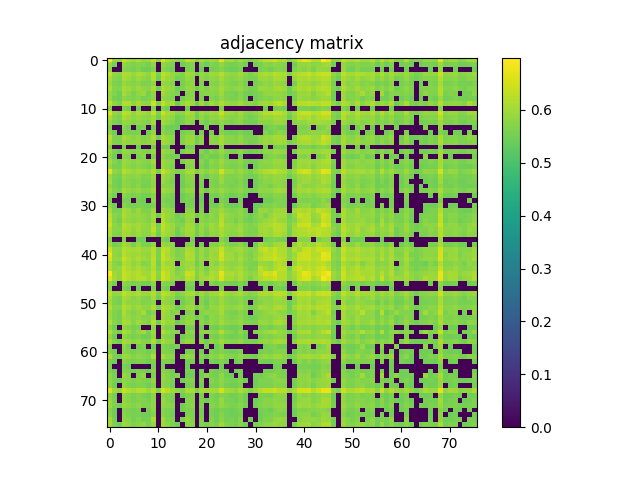

Values plotted in this chart, from the file beside it:
6.944099999999999717e-01, 5.917200000000000237e-01, 5.787299999999999667e-01, 6.362999999999999767e-01, 6.138000000000000123e-01, 5.997599999999999598e-01, 6.115899999999999670e-01, 5.915700000000000403e-01, 5.926099999999999701e-01, 6.328899999999999526e-01, 5.692099999999999937e-01, 6.626100000000000323e-01, 6.136300000000000088e-01, 5.909900000000000153e-01, 5.678400000000000114e-01, 5.814000000000000279e-01, 6.281400000000000317e-01, 6.142199999999999882e-01, 5.671000000000000485e-01, 6.036099999999999799e-01, 5.788400000000000212e-01, 6.028000000000000025e-01, 5.920199999999999907e-01, 6.656199999999999894e-01
5.917200000000000237e-01, 5.528800000000000381e-01, 0.000000000000000000e+00, 5.844300000000000050e-01, 5.719100000000000295e-01, 5.618300000000000516e-01, 5.710699999999999665e-01, 5.677400000000000224e-01, 5.563700000000000312e-01, 5.837999999999999856e-01, 0.000000000000000000e+00, 5.885700000000000376e-01, 5.730300000000000393e-01, 5.606299999999999617e-01, 0.000000000000000000e+00, 5.445799999999999530e-01, 5.624500000000000055e-01, 5.660500000000000531e-01, 0.000000000000000000e+00, 5.633599999999999719e-01, 5.454799999999999649e-01, 5.678299999999999459e-01, 5.577299999999999480e-01, 5.845599999999999685e-01
5.787299999999999667e-01, 0.000000000000000000e+00, 0.000000000000000000e+00, 5.719699999999999784e-01, 5.639399999999999968e-01, 5.566999999999999726e-01, 5.656900000000000261e-01, 5.453700000000000214e-01, 5.485999999999999766e-01, 5.648100000000000342e-01, 0.000000000000000000e+00, 5.721399999999999819e-01, 5.621000000000000441e-01, 5.490500000000000380e-01, 0.000000000000000000e+00, 0.000000000000000000e+00, 5.601599999999999913e-01, 5.637600000000000389e-01, 0.000000000000000000e+00, 5.475299999999999612e-01, 0.000000000000000000e+00, 5.540199999999999569e-01, 5.545499999999999874e-01, 5.691000000000000503e-01
6.362999999999999767e-01, 5.844300000000000050e-01, 5.719699999999999784e-01, 6.156000000000000361e-01, 6.093499999999999472e-01, 5.898700000000000054e-01, 6.088200000000000278e-01, 6.014300000000000201e-01, 5.839499999999999691e-01, 6.210299999999999709e-01, 5.586299999999999599e-01, 6.320799999999999752e-01, 6.119799999999999685e-01, 5.908099999999999463e-01, 5.719199999999999839e-01, 5.661399999999999766e-01, 6.063100000000000156e-01, 5.971100000000000296e-01, 5.530599999999999961e-01, 5.914599999999999858e-01, 5.757600000000000495e-01, 5.973199999999999621e-01, 5.933699999999999530e-01, 6.248500000000000165e-01
6.138000000000000123e-01, 5.719100000000000295e-01, 5.639399999999999968e-01, 6.093499999999999472e-01, 6.000799999999999468e-01, 5.755099999999999660e-01, 5.991699999999999804e-01, 5.833800000000000097e-01, 5.695599999999999552e-01, 6.177500000000000213e-01, 5.472000000000000197e-01, 6.178299999999999903e-01, 5.942600000000000104e-01, 5.846000000000000085e-01, 5.518800000000000372e-01, 5.612599999999999811e-01, 5.899999999999999689e-01, 5.807799999999999629e-01, 0.000000000000000000e+00, 5.832199999999999607e-01, 5.636900000000000244e-01, 5.853000000000000425e-01, 5.766499999999999959e-01, 6.011699999999999822e-01
5.997599999999999598e-01, 5.618300000000000516e-01, 5.566999999999999726e-01, 5.898700000000000054e-01, 5.755000000000000115e-01, 5.679199999999999804e-01, 5.780100000000000238e-01, 5.602000000000000313e-01, 5.649499999999999522e-01, 5.837200000000000166e-01, 0.000000000000000000e+00, 5.859400000000000164e-01, 5.806999999999999940e-01, 5.677999999999999714e-01, 0.000000000000000000e+00, 5.577900000000000080e-01, 5.756400000000000405e-01, 5.865399999999999503e-01, 0.000000000000000000e+00, 5.663599999999999746e-01, 0.000000000000000000e+00, 5.731600000000000028e-01, 5.657799999999999496e-01, 5.905500000000000194e-01
6.115899999999999670e-01, 5.710699999999999665e-01, 5.656900000000000261e-01, 6.088200000000000278e-01, 5.991699999999999804e-01, 5.780100000000000238e-01, 5.981199999999999850e-01, 5.815200000000000369e-01, 5.735299999999999843e-01, 6.097000000000000197e-01, 5.480199999999999516e-01, 6.125000000000000444e-01, 5.940600000000000325e-01, 5.850400000000000045e-01, 5.481200000000000516e-01, 5.633000000000000229e-01, 5.876000000000000112e-01, 5.872600000000000042e-01, 5.447400000000000020e-01, 5.809800000000000519e-01, 5.614900000000000446e-01, 5.843300000000000161e-01, 5.777299999999999658e-01, 6.026599999999999735e-01
5.915700000000000403e-01, 5.677400000000000224e-01, 5.453700000000000214e-01, 6.014300000000000201e-01, 5.833800000000000097e-01, 5.602000000000000313e-01, 5.815200000000000369e-01, 5.936000000000000165e-01, 5.557600000000000318e-01, 5.859600000000000364e-01, 0.000000000000000000e+00, 6.028799999999999715e-01, 5.809699999999999864e-01, 5.718100000000000405e-01, 5.609600000000000142e-01, 0.000000000000000000e+00, 5.672300000000000120e-01, 5.748100000000000431e-01, 0.000000000000000000e+00, 5.688400000000000123e-01, 5.742399999999999727e-01, 5.751600000000000046e-01, 5.690300000000000358e-01, 5.998900000000000343e-01
5.926099999999999701e-01, 5.563700000000000312e-01, 5.485999999999999766e-01, 5.839499999999999691e-01, 5.695599999999999552e-01, 5.649499999999999522e-01, 5.735299999999999843e-01, 5.557600000000000318e-01, 5.602800000000000002e-01, 5.801500000000000545e-01, 0.000000000000000000e+00, 5.818699999999999983e-01, 5.748600000000000376e-01, 5.626100000000000545e-01, 0.000000000000000000e+00, 5.525600000000000511e-01, 5.744599999999999707e-01, 5.794200000000000461e-01, 0.000000000000000000e+00, 5.634000000000000119e-01, 0.000000000000000000e+00, 5.693700000000000427e-01, 5.589199999999999724e-01, 5.849600000000000355e-01
6.328899999999999526e-01, 5.837999999999999856e-01, 5.648100000000000342e-01, 6.210299999999999709e-01, 6.177500000000000213e-01, 5.837200000000000166e-01, 6.097000000000000197e-01, 5.859600000000000364e-01, 5.801500000000000545e-01, 6.483700000000000019e-01, 5.589899999999999869e-01, 6.374199999999999866e-01, 5.991199999999999859e-01, 6.095800000000000107e-01, 5.476999999999999647e-01, 5.872199999999999642e-01, 6.132800000000000473e-01, 5.969900000000000206e-01, 5.469100000000000072e-01, 5.974099999999999966e-01, 5.618499999999999606e-01, 6.006000000000000227e-01, 5.834399999999999586e-01, 6.160299999999999665e-01
5.692099999999999937e-01, 0.000000000000000000e+00, 0.000000000000000000e+00, 5.586299999999999599e-01, 5.472000000000000197e-01, 0.000000000000000000e+00, 5.480199999999999516e-01, 0.000000000000000000e+00, 0.000000000000000000e+00, 5.589899999999999869e-01, 0.000000000000000000e+00, 5.611500000000000377e-01, 5.459500000000000464e-01, 0.000000000000000000e+00, 0.000000000000000000e+00, 0.000000000000000000e+00, 5.452200000000000379e-01, 0.000000000000000000e+00, 0.000000000000000000e+00, 0.000000000000000000e+00, 0.000000000000000000e+00, 0.000000000000000000e+00, 0.000000000000000000e+00, 5.571399999999999686e-01
6.626100000000000323e-01, 5.885700000000000376e-01, 5.721399999999999819e-01, 6.320799999999999752e-01, 6.178299999999999903e-01, 5.859400000000000164e-01, 6.125000000000000444e-01, 6.028799999999999715e-01, 5.818699999999999983e-01, 6.374199999999999866e-01, 5.611500000000000377e-01, 6.463799999999999546e-01, 6.073199999999999710e-01, 6.008400000000000407e-01, 5.707799999999999541e-01, 5.771899999999999809e-01, 6.110100000000000531e-01, 6.042999999999999483e-01, 5.535900000000000265e-01, 5.976799999999999891e-01, 5.804099999999999815e-01, 5.993800000000000239e-01, 5.906500000000000083e-01, 6.427199999999999580e-01
6.136300000000000088e-01, 5.730300000000000393e-01, 5.621000000000000441e-01, 6.119799999999999685e-01, 5.942600000000000104e-01, 5.806999999999999940e-01, 5.940600000000000325e-01, 5.809699999999999864e-01, 5.748600000000000376e-01, 5.991100000000000314e-01, 5.459399999999999809e-01, 6.073199999999999710e-01, 5.942100000000000160e-01, 5.806999999999999940e-01, 5.505100000000000549e-01, 5.603799999999999892e-01, 5.871199999999999752e-01, 5.916000000000000147e-01, 5.477699999999999791e-01, 5.818100000000000493e-01, 5.609899999999999887e-01, 5.838999999999999746e-01, 5.772000000000000464e-01, 6.053399999999999892e-01
5.909900000000000153e-01, 5.606299999999999617e-01, 5.490500000000000380e-01, 5.908099999999999463e-01, 5.846000000000000085e-01, 5.677999999999999714e-01, 5.850400000000000045e-01, 5.718100000000000405e-01, 5.626100000000000545e-01, 6.095800000000000107e-01, 0.000000000000000000e+00, 6.008400000000000407e-01, 5.806999999999999940e-01, 5.698800000000000532e-01, 5.443299999999999805e-01, 5.591899999999999649e-01, 5.808100000000000485e-01, 5.721899999999999764e-01, 0.000000000000000000e+00, 5.714299999999999935e-01, 5.520199999999999552e-01, 5.731300000000000283e-01, 5.643799999999999928e-01, 5.822899999999999743e-01
5.678400000000000114e-01, 0.000000000000000000e+00, 0.000000000000000000e+00, 5.719199999999999839e-01, 5.518800000000000372e-01, 0.000000000000000000e+00, 5.481200000000000516e-01, 5.609499999999999487e-01, 0.000000000000000000e+00, 5.476999999999999647e-01, 0.000000000000000000e+00, 5.707799999999999541e-01, 5.505100000000000549e-01, 5.443299999999999805e-01, 5.444400000000000350e-01, 0.000000000000000000e+00, 0.000000000000000000e+00, 0.000000000000000000e+00, 0.000000000000000000e+00, 0.000000000000000000e+00, 5.553700000000000303e-01, 0.000000000000000000e+00, 0.000000000000000000e+00, 5.633700000000000374e-01
5.814000000000000279e-01, 5.445799999999999530e-01, 0.000000000000000000e+00, 5.661399999999999766e-01, 5.612599999999999811e-01, 5.577900000000000080e-01, 5.633000000000000229e-01, 0.000000000000000000e+00, 5.525600000000000511e-01, 5.872199999999999642e-01, 0.000000000000000000e+00, 5.771899999999999809e-01, 5.603799999999999892e-01, 5.591899999999999649e-01, 0.000000000000000000e+00, 5.548399999999999999e-01, 5.674200000000000355e-01, 5.689400000000000013e-01, 0.000000000000000000e+00, 5.588999999999999524e-01, 0.000000000000000000e+00, 5.583200000000000385e-01, 0.000000000000000000e+00, 5.693099999999999827e-01
6.281400000000000317e-01, 5.624500000000000055e-01, 5.601599999999999913e-01, 6.063100000000000156e-01, 5.899999999999999689e-01, 5.756400000000000405e-01, 5.876000000000000112e-01, 5.672300000000000120e-01, 5.744599999999999707e-01, 6.132800000000000473e-01, 5.452200000000000379e-01, 6.110100000000000531e-01, 5.871199999999999752e-01, 5.808100000000000485e-01, 0.000000000000000000e+00, 5.674200000000000355e-01, 5.917700000000000182e-01, 5.925399999999999556e-01, 5.482399999999999496e-01, 5.830100000000000282e-01, 0.000000000000000000e+00, 5.842199999999999616e-01, 5.695599999999999552e-01, 6.065199999999999481e-01
6.142199999999999882e-01, 5.660500000000000531e-01, 5.637600000000000389e-01, 5.971100000000000296e-01, 5.807799999999999629e-01, 5.865399999999999503e-01, 5.872600000000000042e-01, 5.748100000000000431e-01, 5.794200000000000461e-01, 5.969900000000000206e-01, 0.000000000000000000e+00, 6.042999999999999483e-01, 5.916099999999999692e-01, 5.721899999999999764e-01, 0.000000000000000000e+00, 5.689400000000000013e-01, 5.925399999999999556e-01, 5.968299999999999716e-01, 5.505799999999999583e-01, 5.799400000000000110e-01, 0.000000000000000000e+00, 5.818400000000000238e-01, 5.750399999999999956e-01, 6.069600000000000550e-01
5.671000000000000485e-01, 0.000000000000000000e+00, 0.000000000000000000e+00, 5.530599999999999961e-01, 0.000000000000000000e+00, 0.000000000000000000e+00, 5.447400000000000020e-01, 0.000000000000000000e+00, 0.000000000000000000e+00, 5.469100000000000072e-01, 0.000000000000000000e+00, 5.535900000000000265e-01, 5.477699999999999791e-01, 0.000000000000000000e+00, 0.000000000000000000e+00, 0.000000000000000000e+00, 5.482399999999999496e-01, 5.505799999999999583e-01, 0.000000000000000000e+00, 0.000000000000000000e+00, 0.000000000000000000e+00, 0.000000000000000000e+00, 0.000000000000000000e+00, 5.608499999999999597e-01
6.036099999999999799e-01, 5.633599999999999719e-01, 5.475299999999999612e-01, 5.914599999999999858e-01, 5.832199999999999607e-01, 5.663599999999999746e-01, 5.809800000000000519e-01, 5.688400000000000123e-01, 5.634000000000000119e-01, 5.974099999999999966e-01, 0.000000000000000000e+00, 5.976799999999999891e-01, 5.818100000000000493e-01, 5.714299999999999935e-01, 0.000000000000000000e+00, 5.588999999999999524e-01, 5.830100000000000282e-01, 5.799400000000000110e-01, 0.000000000000000000e+00, 5.719199999999999839e-01, 5.487900000000000000e-01, 5.744599999999999707e-01, 5.639499999999999513e-01, 5.934599999999999875e-01
5.788400000000000212e-01, 5.454799999999999649e-01, 0.000000000000000000e+00, 5.757600000000000495e-01, 5.636900000000000244e-01, 0.000000000000000000e+00, 5.614900000000000446e-01, 5.742399999999999727e-01, 0.000000000000000000e+00, 5.618499999999999606e-01, 0.000000000000000000e+00, 5.804099999999999815e-01, 5.609899999999999887e-01, 5.520199999999999552e-01, 5.553700000000000303e-01, 0.000000000000000000e+00, 0.000000000000000000e+00, 0.000000000000000000e+00, 0.000000000000000000e+00, 5.487900000000000000e-01, 5.661399999999999766e-01, 5.508199999999999763e-01, 5.468399999999999928e-01, 5.750499999999999501e-01
6.028000000000000025e-01, 5.678299999999999459e-01, 5.540199999999999569e-01, 5.973199999999999621e-01, 5.853000000000000425e-01, 5.731600000000000028e-01, 5.843399999999999705e-01, 5.751600000000000046e-01, 5.693700000000000427e-01, 6.005899999999999572e-01, 0.000000000000000000e+00, 5.993800000000000239e-01, 5.838999999999999746e-01, 5.731300000000000283e-01, 0.000000000000000000e+00, 5.583200000000000385e-01, 5.842199999999999616e-01, 5.818400000000000238e-01, 0.000000000000000000e+00, 5.744599999999999707e-01, 5.508199999999999763e-01, 5.812899999999999734e-01, 5.681500000000000439e-01, 5.953399999999999803e-01
5.920199999999999907e-01, 5.577299999999999480e-01, 5.545400000000000329e-01, 5.933699999999999530e-01, 5.766499999999999959e-01, 5.657799999999999496e-01, 5.777299999999999658e-01, 5.690300000000000358e-01, 5.589300000000000379e-01, 5.834399999999999586e-01, 0.000000000000000000e+00, 5.906500000000000083e-01, 5.772000000000000464e-01, 5.643799999999999928e-01, 0.000000000000000000e+00, 0.000000000000000000e+00, 5.695599999999999552e-01, 5.750399999999999956e-01, 0.000000000000000000e+00, 5.639600000000000168e-01, 5.468399999999999928e-01, 5.681500000000000439e-01, 5.639300000000000423e-01, 5.859999999999999654e-01
6.656199999999999894e-01, 5.845599999999999685e-01, 5.691000000000000503e-01, 6.248500000000000165e-01, 6.011699999999999822e-01, 5.905500000000000194e-01, 6.026599999999999735e-01, 5.998900000000000343e-01, 5.849600000000000355e-01, 6.160299999999999665e-01, 5.571399999999999686e-01, 6.427199999999999580e-01, 6.053399999999999892e-01, 5.822899999999999743e-01, 5.633799999999999919e-01, 5.693099999999999827e-01, 6.065199999999999481e-01, 6.069600000000000550e-01, 5.608499999999999597e-01, 5.934599999999999875e-01, 5.750499999999999501e-01, 5.953399999999999803e-01, 5.859999999999999654e-01, 6.476800000000000335e-01
5.994899999999999674e-01, 5.616799999999999571e-01, 5.525299999999999656e-01, 5.917999999999999927e-01, 5.776499999999999968e-01, 5.739999999999999547e-01, 5.793399999999999661e-01, 5.647799999999999487e-01, 5.673599999999999755e-01, 5.904800000000000049e-01, 0.000000000000000000e+00, 5.935200000000000475e-01, 5.826599999999999557e-01, 5.664000000000000146e-01, 0.000000000000000000e+00, 5.550899999999999723e-01, 5.772800000000000153e-01, 5.761699999999999600e-01, 0.000000000000000000e+00, 5.701300000000000257e-01, 5.456299999999999484e-01, 5.727400000000000269e-01, 5.666299999999999670e-01, 5.942399999999999904e-01
6.074100000000000055e-01, 5.560599999999999987e-01, 5.441700000000000426e-01, 5.868799999999999573e-01, 5.721800000000000219e-01, 5.642599999999999838e-01, 5.718199999999999950e-01, 5.596100000000000518e-01, 5.595299999999999718e-01, 5.863000000000000433e-01, 0.000000000000000000e+00, 5.928900000000000281e-01, 5.725099999999999634e-01, 5.608899999999999997e-01, 0.000000000000000000e+00, 5.499000000000000554e-01, 5.740499999999999492e-01, 5.742899999999999672e-01, 0.000000000000000000e+00, 5.640699999999999603e-01, 0.000000000000000000e+00, 5.668800000000000505e-01, 5.579100000000000170e-01, 5.931699999999999751e-01
5.828699999999999992e-01, 5.545700000000000074e-01, 5.482399999999999496e-01, 5.847299999999999720e-01, 5.759499999999999620e-01, 5.611399999999999721e-01, 5.761100000000000110e-01, 5.515099999999999447e-01, 5.569199999999999706e-01, 5.829299999999999482e-01, 0.000000000000000000e+00, 5.786700000000000177e-01, 5.721800000000000219e-01, 5.682899999999999618e-01, 0.000000000000000000e+00, 5.494900000000000340e-01, 5.644099999999999673e-01, 5.725200000000000289e-01, 0.000000000000000000e+00, 5.612500000000000266e-01, 0.000000000000000000e+00, 5.659999999999999476e-01, 5.583399999999999475e-01, 5.718100000000000405e-01
6.022100000000000231e-01, 5.688699999999999868e-01, 5.578499999999999570e-01, 6.024899999999999700e-01, 5.894899999999999585e-01, 5.782300000000000217e-01, 5.897599999999999509e-01, 5.730600000000000138e-01, 5.732699999999999463e-01, 6.055399999999999672e-01, 0.000000000000000000e+00, 6.022100000000000231e-01, 5.878900000000000237e-01, 5.768499999999999739e-01, 0.000000000000000000e+00, 5.647900000000000142e-01, 5.882100000000000106e-01, 5.858900000000000219e-01, 0.000000000000000000e+00, 5.794700000000000406e-01, 5.502299999999999969e-01, 5.836700000000000221e-01, 5.707299999999999596e-01, 5.950499999999999678e-01
5.786700000000000177e-01, 5.495600000000000485e-01, 0.000000000000000000e+00, 5.776700000000000168e-01, 5.650600000000000067e-01, 5.576999999999999735e-01, 5.659800000000000386e-01, 5.529600000000000071e-01, 5.522000000000000242e-01, 5.733200000000000518e-01, 0.000000000000000000e+00, 5.751199999999999646e-01, 5.673200000000000465e-01, 5.550300000000000233e-01, 0.000000000000000000e+00, 5.445200000000000040e-01, 5.602200000000000513e-01, 5.675900000000000389e-01, 0.000000000000000000e+00, 5.564299999999999802e-01, 0.000000000000000000e+00, 5.592399999999999594e-01, 5.506699999999999928e-01, 5.733399999999999608e-01
5.628999999999999559e-01, 0.000000000000000000e+00, 0.000000000000000000e+00, 5.595299999999999718e-01, 5.576799999999999535e-01, 0.000000000000000000e+00, 5.562799999999999967e-01, 5.482900000000000551e-01, 0.000000000000000000e+00, 5.782000000000000473e-01, 0.000000000000000000e+00, 5.669699999999999740e-01, 5.529699999999999616e-01, 5.534299999999999775e-01, 0.000000000000000000e+00, 5.461599999999999788e-01, 5.612399999999999611e-01, 5.543900000000000494e-01, 0.000000000000000000e+00, 5.503900000000000459e-01, 0.000000000000000000e+00, 5.517900000000000027e-01, 0.000000000000000000e+00, 5.581000000000000405e-01
5.831300000000000372e-01, 5.493700000000000250e-01, 0.000000000000000000e+00, 5.754799999999999915e-01, 5.613700000000000356e-01, 5.552899999999999503e-01, 5.606299999999999617e-01, 5.585299999999999709e-01, 5.490599999999999925e-01, 5.666400000000000325e-01, 0.000000000000000000e+00, 5.758900000000000130e-01, 5.647499999999999742e-01, 5.518300000000000427e-01, 0.000000000000000000e+00, 0.000000000000000000e+00, 5.580500000000000460e-01, 5.610500000000000487e-01, 0.000000000000000000e+00, 5.575299999999999701e-01, 0.000000000000000000e+00, 5.584400000000000475e-01, 5.510399999999999743e-01, 5.823599999999999888e-01
6.083699999999999664e-01, 5.570599999999999996e-01, 5.593700000000000339e-01, 6.084600000000000009e-01, 5.930299999999999461e-01, 5.685099999999999598e-01, 5.927200000000000246e-01, 5.629800000000000360e-01, 5.634799999999999809e-01, 5.935099999999999820e-01, 0.000000000000000000e+00, 6.004599999999999937e-01, 5.845700000000000340e-01, 5.763800000000000034e-01, 0.000000000000000000e+00, 0.000000000000000000e+00, 5.764200000000000434e-01, 5.768199999999999994e-01, 0.000000000000000000e+00, 5.676099999999999479e-01, 0.000000000000000000e+00, 5.727400000000000269e-01, 5.724200000000000399e-01, 5.983199999999999630e-01
6.289099999999999691e-01, 5.744500000000000162e-01, 5.629600000000000160e-01, 6.132900000000000018e-01, 5.940900000000000070e-01, 5.855599999999999694e-01, 5.920100000000000362e-01, 5.832199999999999607e-01, 5.717900000000000205e-01, 6.013500000000000512e-01, 5.488899999999999890e-01, 6.205300000000000260e-01, 5.928999999999999826e-01, 5.793599999999999861e-01, 5.481300000000000061e-01, 5.650800000000000267e-01, 5.901999999999999469e-01, 5.959499999999999797e-01, 5.519399999999999862e-01, 5.805200000000000360e-01, 5.562799999999999967e-01, 5.841600000000000126e-01, 5.703899999999999526e-01, 6.151900000000000146e-01
6.308000000000000274e-01, 5.697699999999999987e-01, 5.525600000000000511e-01, 6.049999999999999822e-01, 5.866400000000000503e-01, 5.754099999999999770e-01, 5.845700000000000340e-01, 5.850300000000000500e-01, 5.670500000000000540e-01, 5.980900000000000105e-01, 0.000000000000000000e+00, 6.188500000000000112e-01, 5.888799999999999590e-01, 5.734700000000000353e-01, 5.599300000000000388e-01, 5.510300000000000198e-01, 5.891199999999999770e-01, 5.861199999999999743e-01, 0.000000000000000000e+00, 5.771300000000000319e-01, 5.654900000000000482e-01, 5.784599999999999742e-01, 5.710300000000000376e-01, 6.216399999999999704e-01
6.454699999999999882e-01, 5.824799999999999978e-01, 5.661800000000000166e-01, 6.267599999999999838e-01, 6.081400000000000139e-01, 5.923899999999999721e-01, 6.052699999999999747e-01, 5.879499999999999726e-01, 5.811600000000000099e-01, 6.186700000000000532e-01, 5.537400000000000100e-01, 6.345399999999999929e-01, 6.043100000000000138e-01, 5.935799999999999965e-01, 5.657299999999999551e-01, 5.664799999999999836e-01, 6.055199999999999472e-01, 5.977999999999999980e-01, 5.511599999999999833e-01, 5.941899999999999959e-01, 5.758100000000000440e-01, 5.960800000000000542e-01, 5.862100000000000088e-01, 6.300599999999999534e-01
6.214399999999999924e-01, 5.746200000000000196e-01, 5.724299999999999944e-01, 6.155500000000000416e-01, 6.079099999999999504e-01, 5.857900000000000329e-01, 6.072999999999999510e-01, 5.843699999999999450e-01, 5.824300000000000033e-01, 6.327800000000000091e-01, 5.574799999999999756e-01, 6.280299999999999772e-01, 6.027599999999999625e-01, 5.942300000000000360e-01, 5.525299999999999656e-01, 5.807099999999999485e-01, 6.040900000000000158e-01, 6.016700000000000381e-01, 5.551800000000000068e-01, 5.919299999999999562e-01, 5.625999999999999890e-01, 5.933399999999999785e-01, 5.857799999999999674e-01, 6.118799999999999795e-01
6.202100000000000390e-01, 5.691100000000000048e-01, 5.635999999999999899e-01, 6.114500000000000490e-01, 5.981400000000000050e-01, 5.786799999999999722e-01, 6.003800000000000248e-01, 5.765000000000000124e-01, 5.752300000000000191e-01, 6.100400000000000267e-01, 5.501000000000000334e-01, 6.133199999999999763e-01, 5.952600000000000113e-01, 5.889600000000000390e-01, 5.501500000000000279e-01, 5.682099999999999929e-01, 5.952300000000000368e-01, 5.942100000000000160e-01, 5.505799999999999583e-01, 5.845700000000000340e-01, 5.567600000000000326e-01, 5.868299999999999628e-01, 5.795000000000000151e-01, 6.083800000000000319e-01
5.701300000000000257e-01, 0.000000000000000000e+00, 0.000000000000000000e+00, 5.626600000000000490e-01, 0.000000000000000000e+00, 0.000000000000000000e+00, 5.442200000000000371e-01, 5.454499999999999904e-01, 0.000000000000000000e+00, 0.000000000000000000e+00, 0.000000000000000000e+00, 5.619100000000000206e-01, 5.470000000000000417e-01, 0.000000000000000000e+00, 0.000000000000000000e+00, 0.000000000000000000e+00, 0.000000000000000000e+00, 5.593099999999999739e-01, 0.000000000000000000e+00, 0.000000000000000000e+00, 0.000000000000000000e+00, 0.000000000000000000e+00, 0.000000000000000000e+00, 5.698900000000000077e-01
5.980799999999999450e-01, 5.511800000000000033e-01, 5.611199999999999521e-01, 6.053800000000000292e-01, 5.883300000000000196e-01, 5.546600000000000419e-01, 5.911499999999999533e-01, 5.614999999999999991e-01, 5.548300000000000454e-01, 5.864700000000000468e-01, 0.000000000000000000e+00, 5.947099999999999609e-01, 5.804899999999999505e-01, 5.766299999999999759e-01, 0.000000000000000000e+00, 0.000000000000000000e+00, 5.625400000000000400e-01, 5.753500000000000281e-01, 0.000000000000000000e+00, 5.583500000000000130e-01, 0.000000000000000000e+00, 5.657699999999999951e-01, 5.685599999999999543e-01, 5.954199999999999493e-01
6.456899999999999862e-01, 5.844599999999999795e-01, 5.815399999999999459e-01, 6.215300000000000269e-01, 6.100299999999999612e-01, 6.045700000000000518e-01, 6.130400000000000293e-01, 5.940100000000000380e-01, 5.945500000000000229e-01, 6.231200000000000072e-01, 5.621399999999999730e-01, 6.313800000000000523e-01, 6.171699999999999964e-01, 5.867499999999999938e-01, 5.641100000000000003e-01, 5.714599999999999680e-01, 6.131799999999999473e-01, 6.037500000000000089e-01, 5.591000000000000414e-01, 5.969200000000000061e-01, 5.699400000000000022e-01, 5.999900000000000233e-01, 5.981800000000000450e-01, 6.361999999999999877e-01
6.721200000000000507e-01, 5.846700000000000230e-01, 5.721600000000000019e-01, 6.265399999999999858e-01, 6.040100000000000469e-01, 5.926500000000000101e-01, 6.052199999999999802e-01, 5.904800000000000049e-01, 5.854800000000000004e-01, 6.222199999999999953e-01, 5.582599999999999785e-01, 6.407199999999999562e-01, 6.098700000000000232e-01, 5.857900000000000329e-01, 5.616799999999999571e-01, 5.722500000000000364e-01, 6.189799999999999747e-01, 6.091199999999999948e-01, 5.599600000000000133e-01, 5.930100000000000371e-01, 5.664000000000000146e-01, 5.957700000000000218e-01, 5.882600000000000051e-01, 6.500599999999999712e-01
6.583299999999999708e-01, 5.901899999999999924e-01, 5.877900000000000347e-01, 6.379899999999999460e-01, 6.144699999999999607e-01, 5.966200000000000392e-01, 6.160400000000000320e-01, 6.001300000000000523e-01, 5.890999999999999570e-01, 6.287500000000000311e-01, 5.589300000000000379e-01, 6.421700000000000186e-01, 6.176800000000000068e-01, 5.976900000000000546e-01, 5.710600000000000120e-01, 5.758900000000000130e-01, 6.156000000000000361e-01, 6.121100000000000430e-01, 5.620699999999999585e-01, 5.998999999999999888e-01, 5.769100000000000339e-01, 6.048000000000000043e-01, 5.972699999999999676e-01, 6.463299999999999601e-01
6.177799999999999958e-01, 5.753599999999999826e-01, 5.620100000000000096e-01, 6.155000000000000471e-01, 6.008499999999999952e-01, 5.816000000000000059e-01, 5.994300000000000184e-01, 5.685700000000000198e-01, 5.748400000000000176e-01, 6.238500000000000156e-01, 5.507800000000000473e-01, 6.186300000000000132e-01, 5.932899999999999840e-01, 5.941499999999999559e-01, 0.000000000000000000e+00, 5.822899999999999743e-01, 5.972199999999999731e-01, 5.950499999999999678e-01, 5.477499999999999591e-01, 5.858200000000000074e-01, 0.000000000000000000e+00, 5.877200000000000202e-01, 5.718100000000000405e-01, 6.024100000000000010e-01
6.169400000000000439e-01, 5.815299999999999914e-01, 5.889799999999999480e-01, 6.321900000000000297e-01, 6.132900000000000018e-01, 5.927099999999999591e-01, 6.149599999999999511e-01, 5.960600000000000342e-01, 5.854099999999999859e-01, 6.175500000000000433e-01, 5.618100000000000316e-01, 6.253499999999999615e-01, 6.124100000000000099e-01, 6.027700000000000280e-01, 5.573500000000000121e-01, 5.769499999999999629e-01, 5.974899999999999656e-01, 6.078700000000000214e-01, 5.669800000000000395e-01, 5.910999999999999588e-01, 5.587600000000000344e-01, 5.953100000000000058e-01, 5.944700000000000539e-01, 6.211699999999999999e-01
6.988100000000000422e-01, 5.995399999999999618e-01, 5.865399999999999503e-01, 6.388300000000000090e-01, 6.202199999999999935e-01, 6.101199999999999957e-01, 6.237099999999999866e-01, 6.026000000000000245e-01, 5.974199999999999511e-01, 6.323600000000000332e-01, 5.739600000000000257e-01, 6.526300000000000434e-01, 6.240900000000000336e-01, 5.967700000000000227e-01, 5.683099999999999818e-01, 5.855000000000000204e-01, 6.417000000000000481e-01, 6.307500000000000329e-01, 5.695000000000000062e-01, 6.035500000000000309e-01, 5.735099999999999643e-01, 6.133499999999999508e-01, 6.028700000000000170e-01, 6.705299999999999594e-01
6.681799999999999962e-01, 6.035500000000000309e-01, 5.837900000000000311e-01, 6.406800000000000272e-01, 6.195899999999999741e-01, 6.080799999999999539e-01, 6.203600000000000225e-01, 6.206599999999999895e-01, 5.982600000000000140e-01, 6.306699999999999529e-01, 5.654000000000000137e-01, 6.542599999999999527e-01, 6.278000000000000247e-01, 5.936399999999999455e-01, 5.872899999999999787e-01, 5.745400000000000507e-01, 6.266300000000000203e-01, 6.152900000000000036e-01, 5.604799999999999782e-01, 6.047900000000000498e-01, 6.013300000000000312e-01, 6.150499999999999856e-01, 6.025899999999999590e-01, 6.614700000000000024e-01
5.813099999999999934e-01, 5.511599999999999833e-01, 0.000000000000000000e+00, 5.813399999999999679e-01, 5.701100000000000056e-01, 5.563399999999999457e-01, 5.656099999999999461e-01, 5.530000000000000471e-01, 5.512200000000000433e-01, 5.790999999999999481e-01, 0.000000000000000000e+00, 5.758299999999999530e-01, 5.661899999999999711e-01, 5.625400000000000400e-01, 0.000000000000000000e+00, 0.000000000000000000e+00, 5.635900000000000354e-01, 5.645700000000000163e-01, 0.000000000000000000e+00, 5.572799999999999976e-01, 0.000000000000000000e+00, 5.640100000000000113e-01, 5.505799999999999583e-01, 5.696299999999999697e-01
5.743899999999999562e-01, 0.000000000000000000e+00, 0.000000000000000000e+00, 5.609300000000000397e-01, 5.466400000000000148e-01, 0.000000000000000000e+00, 5.473000000000000087e-01, 0.000000000000000000e+00, 0.000000000000000000e+00, 5.549899999999999833e-01, 0.000000000000000000e+00, 5.575099999999999500e-01, 5.467400000000000038e-01, 0.000000000000000000e+00, 0.000000000000000000e+00, 0.000000000000000000e+00, 5.503599999999999604e-01, 5.499100000000000099e-01, 0.000000000000000000e+00, 0.000000000000000000e+00, 0.000000000000000000e+00, 0.000000000000000000e+00, 0.000000000000000000e+00, 5.582300000000000040e-01
6.327599999999999891e-01, 5.846000000000000085e-01, 5.893500000000000405e-01, 6.309299999999999908e-01, 6.099799999999999667e-01, 5.982100000000000195e-01, 6.153199999999999781e-01, 5.941400000000000015e-01, 5.926599999999999646e-01, 6.193699999999999761e-01, 5.630600000000000049e-01, 6.298899999999999499e-01, 6.150200000000000111e-01, 5.951100000000000279e-01, 5.627199999999999980e-01, 5.766200000000000214e-01, 6.053199999999999692e-01, 6.105500000000000371e-01, 5.678900000000000059e-01, 5.996500000000000163e-01, 5.718499999999999694e-01, 5.988700000000000134e-01, 5.959400000000000253e-01, 6.265300000000000313e-01
6.110999999999999766e-01, 5.667999999999999705e-01, 5.574700000000000211e-01, 6.076599999999999779e-01, 5.940699999999999870e-01, 5.727700000000000014e-01, 5.888499999999999845e-01, 5.679199999999999804e-01, 5.647299999999999542e-01, 6.068200000000000260e-01, 5.486400000000000166e-01, 6.089200000000000168e-01, 5.849800000000000555e-01, 5.832199999999999607e-01, 5.470699999999999452e-01, 5.594000000000000083e-01, 5.813000000000000389e-01, 5.755099999999999660e-01, 0.000000000000000000e+00, 5.747100000000000541e-01, 5.555499999999999883e-01, 5.743700000000000472e-01, 5.692599999999999882e-01, 5.954899999999999638e-01
6.039499999999999869e-01, 5.648900000000000032e-01, 5.524299999999999766e-01, 6.034100000000000019e-01, 5.820400000000000018e-01, 5.773300000000000098e-01, 5.826200000000000268e-01, 5.656200000000000117e-01, 5.698400000000000132e-01, 5.813599999999999879e-01, 0.000000000000000000e+00, 5.909999999999999698e-01, 5.830999999999999517e-01, 5.698299999999999477e-01, 0.000000000000000000e+00, 5.502799999999999914e-01, 5.724500000000000144e-01, 5.863800000000000123e-01, 0.000000000000000000e+00, 5.723500000000000254e-01, 5.447100000000000275e-01, 5.760699999999999710e-01, 5.684399999999999453e-01, 5.954300000000000148e-01
6.181200000000000028e-01, 5.750499999999999501e-01, 5.752899999999999681e-01, 6.190299999999999692e-01, 6.055300000000000127e-01, 5.858400000000000274e-01, 6.044500000000000428e-01, 5.863399999999999723e-01, 5.792800000000000171e-01, 6.136800000000000033e-01, 5.517699999999999827e-01, 6.172100000000000364e-01, 6.028000000000000025e-01, 5.910300000000000553e-01, 5.529600000000000071e-01, 5.680399999999999894e-01, 5.942699999999999649e-01, 5.954800000000000093e-01, 5.556999999999999718e-01, 5.849100000000000410e-01, 5.591699999999999449e-01, 5.884300000000000086e-01, 5.861300000000000399e-01, 6.084500000000000464e-01
5.946900000000000519e-01, 5.673500000000000210e-01, 5.561800000000000077e-01, 6.123699999999999699e-01, 5.834899999999999531e-01, 5.666299999999999670e-01, 5.834700000000000442e-01, 6.068900000000000405e-01, 5.557499999999999662e-01, 5.755599999999999605e-01, 0.000000000000000000e+00, 6.059900000000000286e-01, 5.895299999999999985e-01, 5.674299999999999899e-01, 5.767400000000000304e-01, 0.000000000000000000e+00, 5.637600000000000389e-01, 5.785099999999999687e-01, 0.000000000000000000e+00, 5.690300000000000358e-01, 5.811699999999999644e-01, 5.746400000000000396e-01, 5.776999999999999913e-01, 6.070900000000000185e-01
5.983100000000000085e-01, 5.670100000000000140e-01, 5.553000000000000158e-01, 6.024100000000000010e-01, 5.876200000000000312e-01, 5.747200000000000086e-01, 5.866599999999999593e-01, 5.705999999999999961e-01, 5.689600000000000213e-01, 5.956399999999999473e-01, 0.000000000000000000e+00, 5.969299999999999606e-01, 5.851699999999999680e-01, 5.741100000000000092e-01, 0.000000000000000000e+00, 5.550399999999999778e-01, 5.808200000000000029e-01, 5.828999999999999737e-01, 5.441599999999999770e-01, 5.749499999999999611e-01, 5.473299999999999832e-01, 5.801600000000000090e-01, 5.707799999999999541e-01, 5.915899999999999492e-01
6.174100000000000144e-01, 5.740199999999999747e-01, 5.573099999999999721e-01, 6.114899999999999780e-01, 6.030200000000000005e-01, 5.717200000000000060e-01, 5.994599999999999929e-01, 5.822899999999999743e-01, 5.665499999999999980e-01, 6.209000000000000075e-01, 5.478300000000000392e-01, 6.179799999999999738e-01, 5.897599999999999509e-01, 5.932199999999999696e-01, 5.468199999999999728e-01, 5.669600000000000195e-01, 5.907599999999999518e-01, 5.848400000000000265e-01, 0.000000000000000000e+00, 5.824000000000000288e-01, 5.578600000000000225e-01, 5.877499999999999947e-01, 5.743200000000000527e-01, 6.030100000000000460e-01
5.805500000000000105e-01, 5.453700000000000214e-01, 0.000000000000000000e+00, 5.830100000000000282e-01, 5.701699999999999546e-01, 5.514400000000000412e-01, 5.647799999999999487e-01, 0.000000000000000000e+00, 0.000000000000000000e+00, 5.735599999999999588e-01, 0.000000000000000000e+00, 5.767099999999999449e-01, 5.615499999999999936e-01, 5.647600000000000398e-01, 0.000000000000000000e+00, 0.000000000000000000e+00, 5.561300000000000132e-01, 5.553799999999999848e-01, 0.000000000000000000e+00, 5.514999999999999902e-01, 0.000000000000000000e+00, 5.529600000000000071e-01, 5.482799999999999896e-01, 5.659600000000000186e-01
6.227300000000000058e-01, 5.757100000000000550e-01, 5.536799999999999500e-01, 6.121299999999999519e-01, 5.936200000000000365e-01, 5.634200000000000319e-01, 5.895700000000000385e-01, 6.057000000000000162e-01, 5.565099999999999492e-01, 5.963100000000000067e-01, 0.000000000000000000e+00, 6.187599999999999767e-01, 5.906599999999999628e-01, 5.728600000000000358e-01, 5.756900000000000350e-01, 0.000000000000000000e+00, 5.742899999999999672e-01, 5.799499999999999655e-01, 0.000000000000000000e+00, 5.769300000000000539e-01, 5.871100000000000207e-01, 5.802100000000000035e-01, 5.758100000000000440e-01, 6.189400000000000457e-01
5.853199999999999514e-01, 5.478899999999999881e-01, 0.000000000000000000e+00, 5.789999999999999591e-01, 5.662899999999999601e-01, 5.542899999999999494e-01, 5.672700000000000520e-01, 5.479899999999999771e-01, 5.509300000000000308e-01, 5.799199999999999910e-01, 0.000000000000000000e+00, 5.788100000000000467e-01, 5.681899999999999729e-01, 5.603200000000000403e-01, 0.000000000000000000e+00, 5.464499999999999913e-01, 5.653299999999999992e-01, 5.647400000000000198e-01, 0.000000000000000000e+00, 5.578100000000000280e-01, 0.000000000000000000e+00, 5.577299999999999480e-01, 5.520000000000000462e-01, 5.743399999999999617e-01
6.138400000000000523e-01, 5.686999999999999833e-01, 5.544400000000000439e-01, 6.064800000000000191e-01, 5.935700000000000420e-01, 5.740399999999999947e-01, 5.912600000000000078e-01, 5.718900000000000095e-01, 5.683300000000000018e-01, 6.164600000000000080e-01, 5.491099999999999870e-01, 6.129000000000000004e-01, 5.871800000000000352e-01, 5.840199999999999836e-01, 0.000000000000000000e+00, 5.692599999999999882e-01, 5.922399999999999887e-01, 5.826200000000000268e-01, 0.000000000000000000e+00, 5.820300000000000473e-01, 5.500899999999999679e-01, 5.821300000000000363e-01, 5.682000000000000384e-01, 5.970600000000000351e-01
5.679400000000000004e-01, 0.000000000000000000e+00, 0.000000000000000000e+00, 5.815200000000000369e-01, 5.552200000000000468e-01, 0.000000000000000000e+00, 5.511399999999999633e-01, 5.668199999999999905e-01, 0.000000000000000000e+00, 5.444099999999999495e-01, 0.000000000000000000e+00, 5.701899999999999746e-01, 5.577999999999999625e-01, 5.460599999999999898e-01, 5.563399999999999457e-01, 0.000000000000000000e+00, 0.000000000000000000e+00, 0.000000000000000000e+00, 0.000000000000000000e+00, 0.000000000000000000e+00, 5.587900000000000089e-01, 0.000000000000000000e+00, 5.442200000000000371e-01, 5.689100000000000268e-01
5.694000000000000172e-01, 5.515900000000000247e-01, 0.000000000000000000e+00, 5.784500000000000197e-01, 5.642700000000000493e-01, 5.548999999999999488e-01, 5.661100000000000021e-01, 5.639499999999999513e-01, 5.512700000000000378e-01, 5.708699999999999886e-01, 0.000000000000000000e+00, 5.702899999999999636e-01, 5.646299999999999653e-01, 5.585499999999999909e-01, 0.000000000000000000e+00, 0.000000000000000000e+00, 5.523200000000000331e-01, 5.583599999999999675e-01, 0.000000000000000000e+00, 5.555400000000000338e-01, 0.000000000000000000e+00, 5.626200000000000090e-01, 5.520800000000000152e-01, 5.655900000000000372e-01
... 15 more rows
